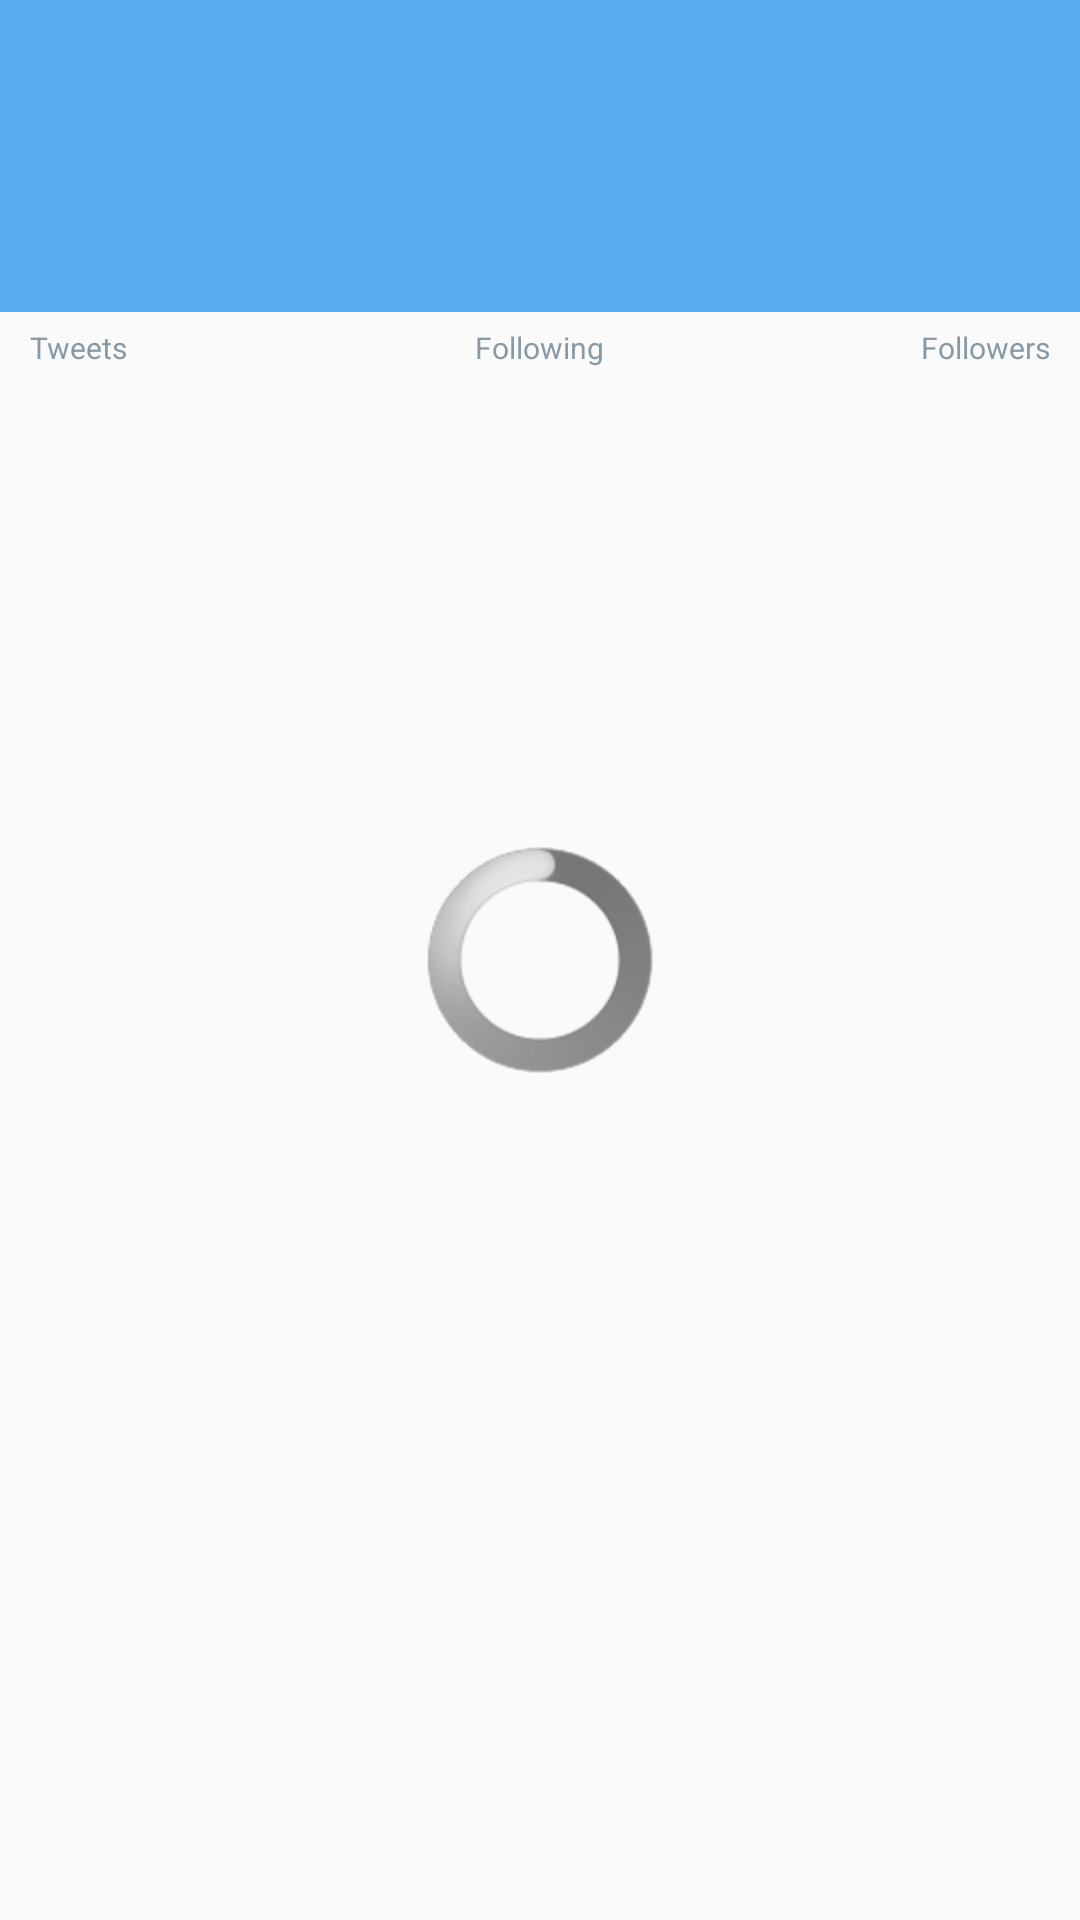

Reconstruct the res/layout file that produces this screen, plus the resources it refers to.
<!-- AndroidManifest.xml: activity theme AppTheme -->
<!-- res/layout/activity_profile.xml -->
<?xml version="1.0" encoding="utf-8"?>
<RelativeLayout
    xmlns:android="http://schemas.android.com/apk/res/android"
    xmlns:app="http://schemas.android.com/apk/res-auto"
    android:layout_width="match_parent"
    android:layout_height="match_parent"
    android:fitsSystemWindows="true"
    android:orientation="vertical">

    <android.support.v7.widget.Toolbar
        android:id="@+id/profile_toolbar"
        android:layout_width="match_parent"
        android:layout_height="?attr/actionBarSize"
        android:background="?attr/colorPrimary"
        android:titleTextColor="@color/textColorPrimary"
        app:popupTheme="@style/AppTheme.PopupOverlay" />


            <RelativeLayout
                android:id="@+id/profile_header"
                android:layout_width="match_parent"
                android:layout_height="wrap_content"
                android:layout_marginBottom="5dp"
                android:layout_below="@id/profile_toolbar"
                android:background="@color/colorPrimary">

                <ImageView
                    android:id="@+id/profile_background_image"
                    android:layout_width="match_parent"
                    android:layout_height="wrap_content"
                    android:adjustViewBounds="true"
                    android:scaleType="fitCenter"
                    android:layout_alignParentTop="true" />

                <RelativeLayout
                    android:layout_width="wrap_content"
                    android:layout_height="wrap_content"
                    android:layout_centerInParent="true">

                    <ImageView
                        android:id="@+id/profile_image"
                        android:layout_width="wrap_content"
                        android:layout_height="wrap_content"
                        android:layout_centerHorizontal="true"
                        android:layout_marginBottom="7dp"/>

                    <TextView
                        android:id="@+id/profile_name"
                        android:layout_width="wrap_content"
                        android:layout_height="wrap_content"
                        android:layout_below="@id/profile_image"
                        android:textColor="@color/textColorPrimary"
                        android:textSize="14sp"
                        android:textStyle="bold"/>

                    <TextView
                        android:id="@+id/profile_username"
                        android:layout_width="wrap_content"
                        android:layout_height="wrap_content"
                        android:layout_below="@id/profile_name"
                        android:textColor="@color/textColorPrimary"
                        android:textSize="14sp"
                        android:layout_marginBottom="3dp"/>
                </RelativeLayout>
            </RelativeLayout>

            <TextView
                android:id="@+id/profile_tweets_count_label"
                android:layout_width="wrap_content"
                android:layout_height="wrap_content"
                android:layout_below="@id/profile_header"
                android:textColor="@color/tweetInfo"
                android:textSize="10sp"
                android:layout_alignParentLeft="true"
                android:text="@string/profile_tweets_count"
                android:layout_marginLeft="10dp"/>
            <TextView
                android:id="@+id/profile_following_count_label"
                android:layout_width="wrap_content"
                android:layout_height="wrap_content"
                android:layout_below="@id/profile_header"
                android:textColor="@color/tweetInfo"
                android:textSize="10sp"
                android:text="@string/profile_following_count"
                android:layout_centerHorizontal="true"/>
            <TextView
                android:id="@+id/profile_followers_count_label"
                android:layout_width="wrap_content"
                android:layout_height="wrap_content"
                android:layout_below="@id/profile_header"
                android:textColor="@color/tweetInfo"
                android:textSize="10sp"
                android:layout_alignParentRight="true"
                android:text="@string/profile_followers_count"
                android:layout_marginRight="10dp"/>

            <TextView
                android:id="@+id/profile_tweet_count"
                android:layout_width="wrap_content"
                android:layout_height="wrap_content"
                android:layout_below="@id/profile_tweets_count_label"
                android:textColor="@color/colorPrimaryDark"
                android:textSize="14sp"
                android:layout_alignParentLeft="true"
                android:layout_marginLeft="10dp"/>
            <TextView
                android:id="@+id/profile_following_count"
                android:layout_width="wrap_content"
                android:layout_height="wrap_content"
                android:layout_below="@id/profile_following_count_label"
                android:textColor="@color/colorPrimaryDark"
                android:textSize="14sp"
                android:layout_centerHorizontal="true"/>
            <TextView
                android:id="@+id/profile_followers_count"
                android:layout_width="wrap_content"
                android:layout_height="wrap_content"
                android:layout_below="@id/profile_followers_count_label"
                android:textColor="@color/colorPrimaryDark"
                android:textSize="14sp"
                android:layout_alignParentRight="true"
                android:layout_marginRight="10dp"/>

            <ProgressBar
                android:id="@+id/tweetlist_loading_results"
                android:layout_width="match_parent"
                android:layout_height="wrap_content"
                android:layout_centerInParent="true"
                android:gravity="center"
                android:layout_marginTop="?attr/actionBarSize"
                style="@android:style/Widget.ProgressBar.Large.Inverse"
                android:indeterminate="true" />

            <TextView
                android:id="@+id/tweetlist_network_error_message"
                android:hint="@string/timeline_unable_to_network_unavailable_message"
                android:layout_width="match_parent"
                android:layout_height="match_parent"
                android:layout_centerInParent="true"
                android:gravity="center"
                android:visibility="gone" />

            <FrameLayout
                android:id="@+id/profile_tweets"
                android:layout_width="match_parent"
                android:layout_height="wrap_content"
                android:layout_below="@id/profile_tweet_count"
                android:layout_marginTop="7dp"/>



</RelativeLayout>
<!-- resources referenced by this layout -->
<resources>
  <color name="colorPrimary">#56ACEE</color>
  <color name="colorPrimaryDark">#56ACEE</color>
  <color name="textColorPrimary">#FFFFFF</color>
  <color name="tweetInfo">#8899a6</color>
  <string name="profile_followers_count">Followers</string>
  <string name="profile_following_count">Following</string>
  <string name="profile_tweets_count">Tweets</string>
  <string name="timeline_unable_to_network_unavailable_message">Unable to connect to Twitter.\nPlease try again later.</string>
  <style name="AppTheme.PopupOverlay" parent="ThemeOverlay.AppCompat.Light" />
  <style name="AppTheme" parent="Theme.AppCompat.Light.NoActionBar">
          
          <item name="colorPrimary">@color/colorPrimary</item>
          <item name="colorPrimaryDark">@color/colorPrimaryDark</item>
          <item name="colorAccent">@color/colorAccent</item>
          <item name="colorControlActivated">@color/colorPrimary</item>
          <item name="colorControlHighlight">@color/colorPrimaryDark</item>
      </style>
  <color name="colorAccent">#0084B4</color>
</resources>
